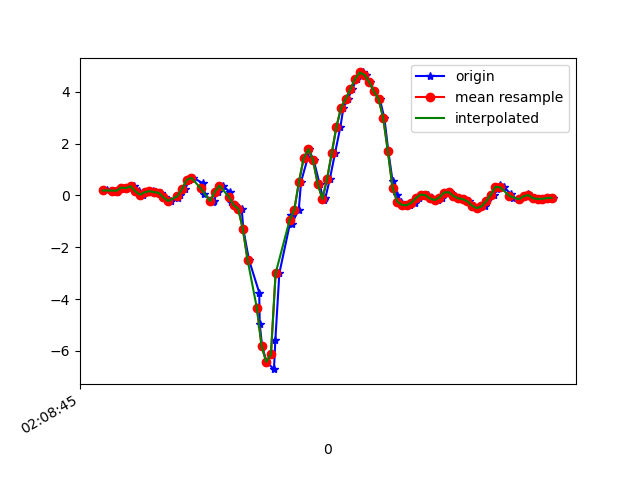

Values plotted in this chart, from the file beside it:
1617847725999, 543369620839967, 0.19005977, -0.122706085, -0.03533317
1617847726029, 543369639865407, 0.1876, 0.09354, -0.05488
1617847726042, 543369658890863, 0.1302, -0.02008, -0.02067
1617847726058, 543369677916319, 0.2292, -0.06895, -0.05122
1617847726077, 543369696966591, 0.3037, 0.1962, -0.039
1617847726096, 543369715968703, 0.2805, -0.1496, 0.01842
1617847726115, 543369734991935, 0.3538, 0.1888, 0.05263
1617847726134, 543369754015167, 0.1583, -0.09216, 0.1406
1617847726153, 543369773038399, 0.02635, 0.01535, 0.1039
1617847726172, 543369792086431, 0.1204, 0.2744, 0.1003
1617847726194, 543369811109663, 0.1632, -0.05062, 0.2334
1617847726210, 543369830152127, 0.1253, 0.1229, 0.2408
1617847726229, 543369849176607, 0.1021, 0.3562, 0.2481
1617847726248, 543369868201119, -0.07628, 0.01901, 0.187
1617847726274, 543369887250399, -0.2156, 0.4087, -0.1209
1617847726301, 543369906274911, -0.08483, 0.7692, -0.4153
1617847726313, 543369925294751, 0.01657, 0.3538, -0.7427
1617847726334, 543369944318975, 0.2475, 1.024, -1.057
1617847726349, 543369963343199, 0.6006, 0.8889, -1.109
1617847726368, 543369982392255, 0.6788, 0.8229, -1.15
1617847726409, 543370001416511, 0.4686, 0.7863, -1.093
1617847726413, 543370020418911, 0.07033, 0.6067, -0.9981
1617847726451, 543370039442207, -0.2412, 0.4417, -0.9101
1617847726455, 543370058465503, -0.1985, 0.3403, -0.8233
1617847726473, 543370077488735, 0.1436, 0.2658, -0.7024
1617847726493, 543370096536799, 0.3794, 0.03612, -0.4165
1617847726524, 543370115560159, 0.1351, -0.466, -0.001125
1617847726528, 543370134596575, -0.2485, -1.204, 0.5169
1617847726545, 543370153645151, -0.3658, -1.954, 1.073
1617847726575, 543370172668895, -0.5161, -2.693, 1.692
1617847726582, 543370191692703, -1.307, -3.531, 2.224
1617847726606, 543370210741279, -2.482, -4.444, 2.557
1617847726650, 543370229762335, -3.752, -5.35, 2.668
1617847726652, 543370248786079, -4.95, -6.169, 2.541
1617847726662, 543370267809695, -5.805, -6.913, 2.049
1617847726681, 543370286858207, -6.422, -7.441, 1.349
1617847726713, 543370305881887, -6.702, -7.732, 0.49
1617847726719, 543370324905439, -5.559, -7.491, -0.3896
1617847726736, 543370343929119, -3, -6.694, -0.926
1617847726783, 543370362977567, -1.013, -5.881, -1.214
1617847726786, 543370382001311, -0.7409, -5.005, -1.291
1617847726789, 543370401024991, -1.094, -3.966, -1.12
1617847726819, 543370420048607, -0.5454, -2.763, -0.7562
1617847726829, 543370439065439, 0.5334, -1.457, -0.3481
1617847726857, 543370458088287, 1.433, -0.2742, -0.06343
1617847726861, 543370477111135, 1.786, 0.5505, 0.1821
1617847726883, 543370496133983, 1.353, 1.051, 0.4082
1617847726908, 543370515181599, 0.4454, 1.403, 0.6549
1617847726925, 543370534204383, -0.1911, 1.856, 0.9042
1617847726933, 543370553227295, -0.08727, 2.334, 1.061
1617847726952, 543370572274975, 0.6372, 2.775, 1.08
1617847726974, 543370591297695, 1.627, 3.285, 0.9188
1617847726997, 543370610320543, 2.646, 3.828, 0.6342
1617847727010, 543370629377055, 3.384, 4.365, 0.3177
1617847727029, 543370648400159, 3.733, 4.789, 0.01109
1617847727048, 543370667423135, 4.102, 4.949, -0.2992
1617847727067, 543370686446239, 4.499, 5.172, -0.5888
1617847727093, 543370705494047, 4.743, 5.363, -1.03
1617847727105, 543370724517151, 4.646, 5.292, -1.445
1617847727124, 543370743535391, 4.382, 4.685, -1.725
1617847727142, 543370762558495, 4.009, 3.855, -1.947
... 40 more rows
